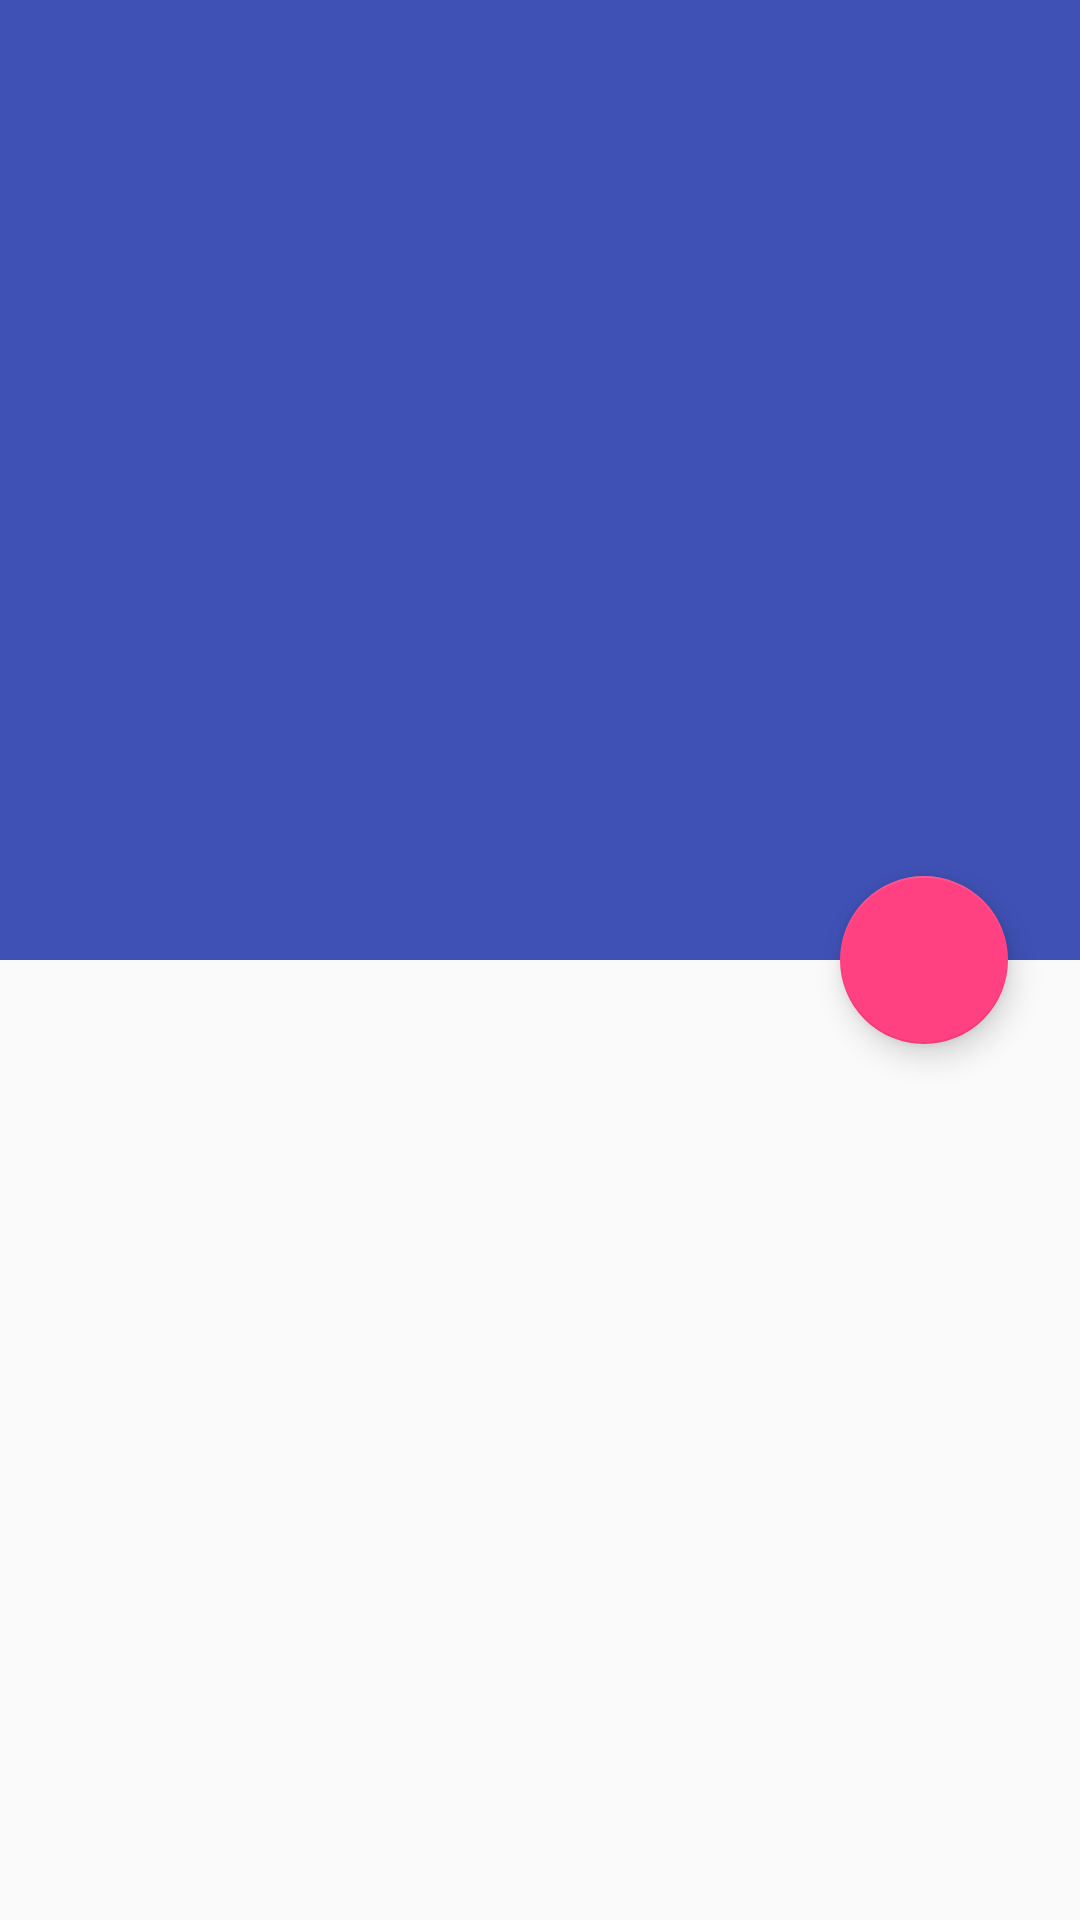

Here is an Android app screen rendered from its layout file. Give the layout XML and the strings, colors and styles it references.
<!-- AndroidManifest.xml: application theme Theme.Bacon -->
<!-- res/layout/fragment_article.xml -->
<android.support.design.widget.CoordinatorLayout
    xmlns:android="http://schemas.android.com/apk/res/android"
    xmlns:app="http://schemas.android.com/apk/res-auto"
    android:layout_width="match_parent"
    android:layout_height="match_parent"
    >

    <android.support.design.widget.AppBarLayout
        android:id="@+id/appbar"
        android:layout_width="match_parent"
        android:layout_height="320dp"
        android:theme="@style/ThemeOverlay.AppCompat.Dark.ActionBar">

        <android.support.design.widget.CollapsingToolbarLayout
            android:id="@+id/toolbar"
            android:layout_width="match_parent"
            android:layout_height="match_parent"
            app:expandedTitleMarginEnd="64dp"
            app:expandedTitleMarginStart="48dp"
            app:contentScrim="?attr/colorPrimary"
            app:layout_scrollFlags="scroll|exitUntilCollapsed">

            <FrameLayout
                android:id="@+id/photo_container"
                android:layout_width="match_parent"
                android:layout_height="match_parent"
                app:layout_collapseMode="parallax"
                app:layout_scrollFlags="scroll|enterAlways|enterAlwaysCollapsed"
                >

                <ImageView
                    android:id="@+id/photo"
                    android:layout_width="match_parent"
                    android:layout_height="match_parent"
                    android:scaleType="centerCrop"
                    android:fitsSystemWindows="true"
                    />

                <View
                    android:layout_width="match_parent"
                    android:layout_height="match_parent"
                    android:background="@drawable/photo_background_protection" />

                <LinearLayout
                    android:id="@+id/meta_bar"
                    android:layout_width="match_parent"
                    android:layout_height="wrap_content"
                    android:layout_gravity="bottom"
                    android:orientation="vertical"
                    android:paddingLeft="@dimen/detail_inner_horiz_margin"
                    android:paddingRight="@dimen/detail_inner_horiz_margin"
                    android:paddingTop="@dimen/detail_metabar_vert_padding"
                    android:padding="@dimen/detail_metabar_vert_padding">

                    <TextView
                        android:id="@+id/article_title"
                        style="?android:attr/textAppearanceLarge"
                        android:layout_width="match_parent"
                        android:layout_height="wrap_content"
                        android:paddingBottom="@dimen/detail_metabar_title_bottom_padding"
                        android:textStyle="bold"
                        android:lineSpacingMultiplier="0.9"
                        />

                    <TextView
                        android:id="@+id/article_byline"
                        style="?android:attr/textAppearanceSmall"
                        android:layout_width="wrap_content"
                        android:layout_height="wrap_content" />
                </LinearLayout>

            </FrameLayout>

            <android.support.v7.widget.Toolbar
                android:id="@+id/detail_toolbar"
                android:layout_width="match_parent"
                android:layout_height="?attr/actionBarSize"
                app:layout_scrollFlags="scroll|enterAlways"
                app:layout_collapseMode="pin"
                android:layout_marginTop="16dp"
                android:theme="@style/ThemeOverlay.AppCompat.ActionBar"
                app:popupTheme="@style/ThemeOverlay.AppCompat.Light"/>

        </android.support.design.widget.CollapsingToolbarLayout>
    </android.support.design.widget.AppBarLayout>

    <android.support.v4.widget.NestedScrollView
        android:id="@+id/scrollView"
        android:layout_width="match_parent"
        android:layout_height="match_parent"
        android:transitionGroup="true"
        app:layout_behavior="@string/appbar_scrolling_view_behavior">

        <LinearLayout
            android:id="@+id/details_text_container"
            android:layout_width="match_parent"
            android:layout_height="wrap_content"
            android:orientation="vertical"
            android:transitionGroup="true">

            <TextView
                android:id="@+id/article_body"
                style="?android:attr/textAppearanceMedium"
                android:layout_width="match_parent"
                android:layout_height="wrap_content"
                android:autoLink="web"
                android:linksClickable="true"
                android:layout_marginLeft="@dimen/activity_horizontal_margin"
                android:layout_marginRight="@dimen/activity_horizontal_margin"
                android:layout_marginBottom="@dimen/activity_vertical_margin"
                android:layout_marginTop="@dimen/activity_vertical_margin"
                android:paddingTop="@dimen/activity_vertical_margin"
                android:lineSpacingMultiplier="@fraction/detail_body_line_spacing_multiplier" />
        </LinearLayout>

    </android.support.v4.widget.NestedScrollView>

    <android.support.design.widget.FloatingActionButton
        android:id="@+id/share_fab"
        android:layout_width="wrap_content"
        android:layout_height="wrap_content"
        android:layout_margin="@dimen/fab_margin"
        app:fabSize="normal"
        android:src="@drawable/ic_share"
        android:contentDescription="@string/action_share"
        android:clickable="true"
        app:layout_anchor="@id/appbar"
        app:layout_anchorGravity="bottom|end" />

</android.support.design.widget.CoordinatorLayout>
<!-- resources referenced by this layout -->
<resources>
  <dimen name="activity_horizontal_margin">16dp</dimen>
  <dimen name="activity_vertical_margin">16dp</dimen>
  <dimen name="detail_inner_horiz_margin">16dp</dimen>
  <dimen name="detail_metabar_title_bottom_padding">4dp</dimen>
  <dimen name="detail_metabar_vert_padding">16dp</dimen>
  <dimen name="fab_margin">24dp</dimen>
  <string name="action_share">Share</string>
  <style name="Theme.Bacon" parent="@style/Theme.AppCompat.Light.NoActionBar">
          <item name="colorPrimary">@color/theme_primary</item>
          <item name="colorPrimaryDark">@color/theme_primary_dark</item>
          <item name="colorAccent">@color/theme_accent</item>
          <item name="android:windowContentTransitions">true</item>
      </style>
  <color name="theme_primary">#3f51b5</color>
  <color name="theme_primary_dark">#303F9F</color>
  <color name="theme_accent">#FF4081</color>
</resources>
